Image classification data set "dataset" (JuuuuuJu/EECampEdu on GitHub). Class labels (8): down gesture, left gesture, null no gesture, palm gesture, right gesture, rock gesture, stone gesture, thumb gesture.

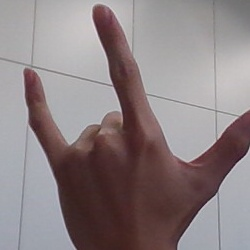
Label: rock gesture

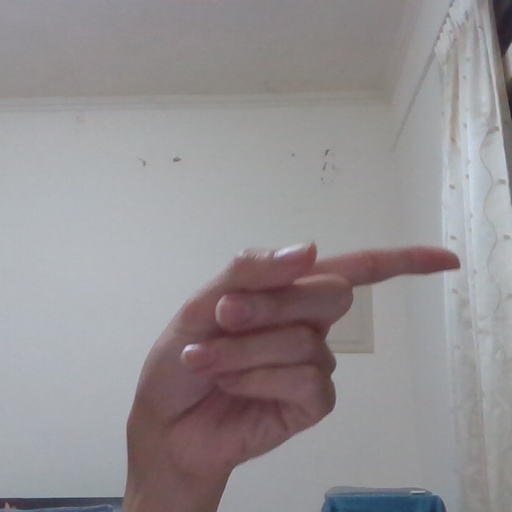
Label: right gesture

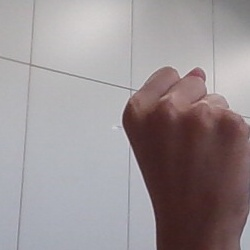
Label: stone gesture

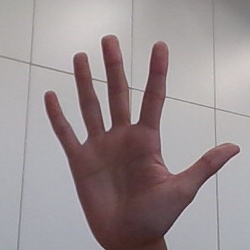
Label: palm gesture

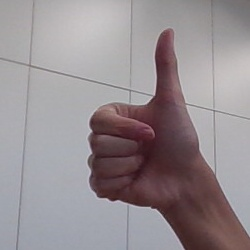
Label: thumb gesture

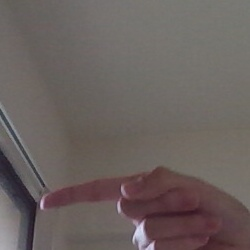
Label: left gesture
